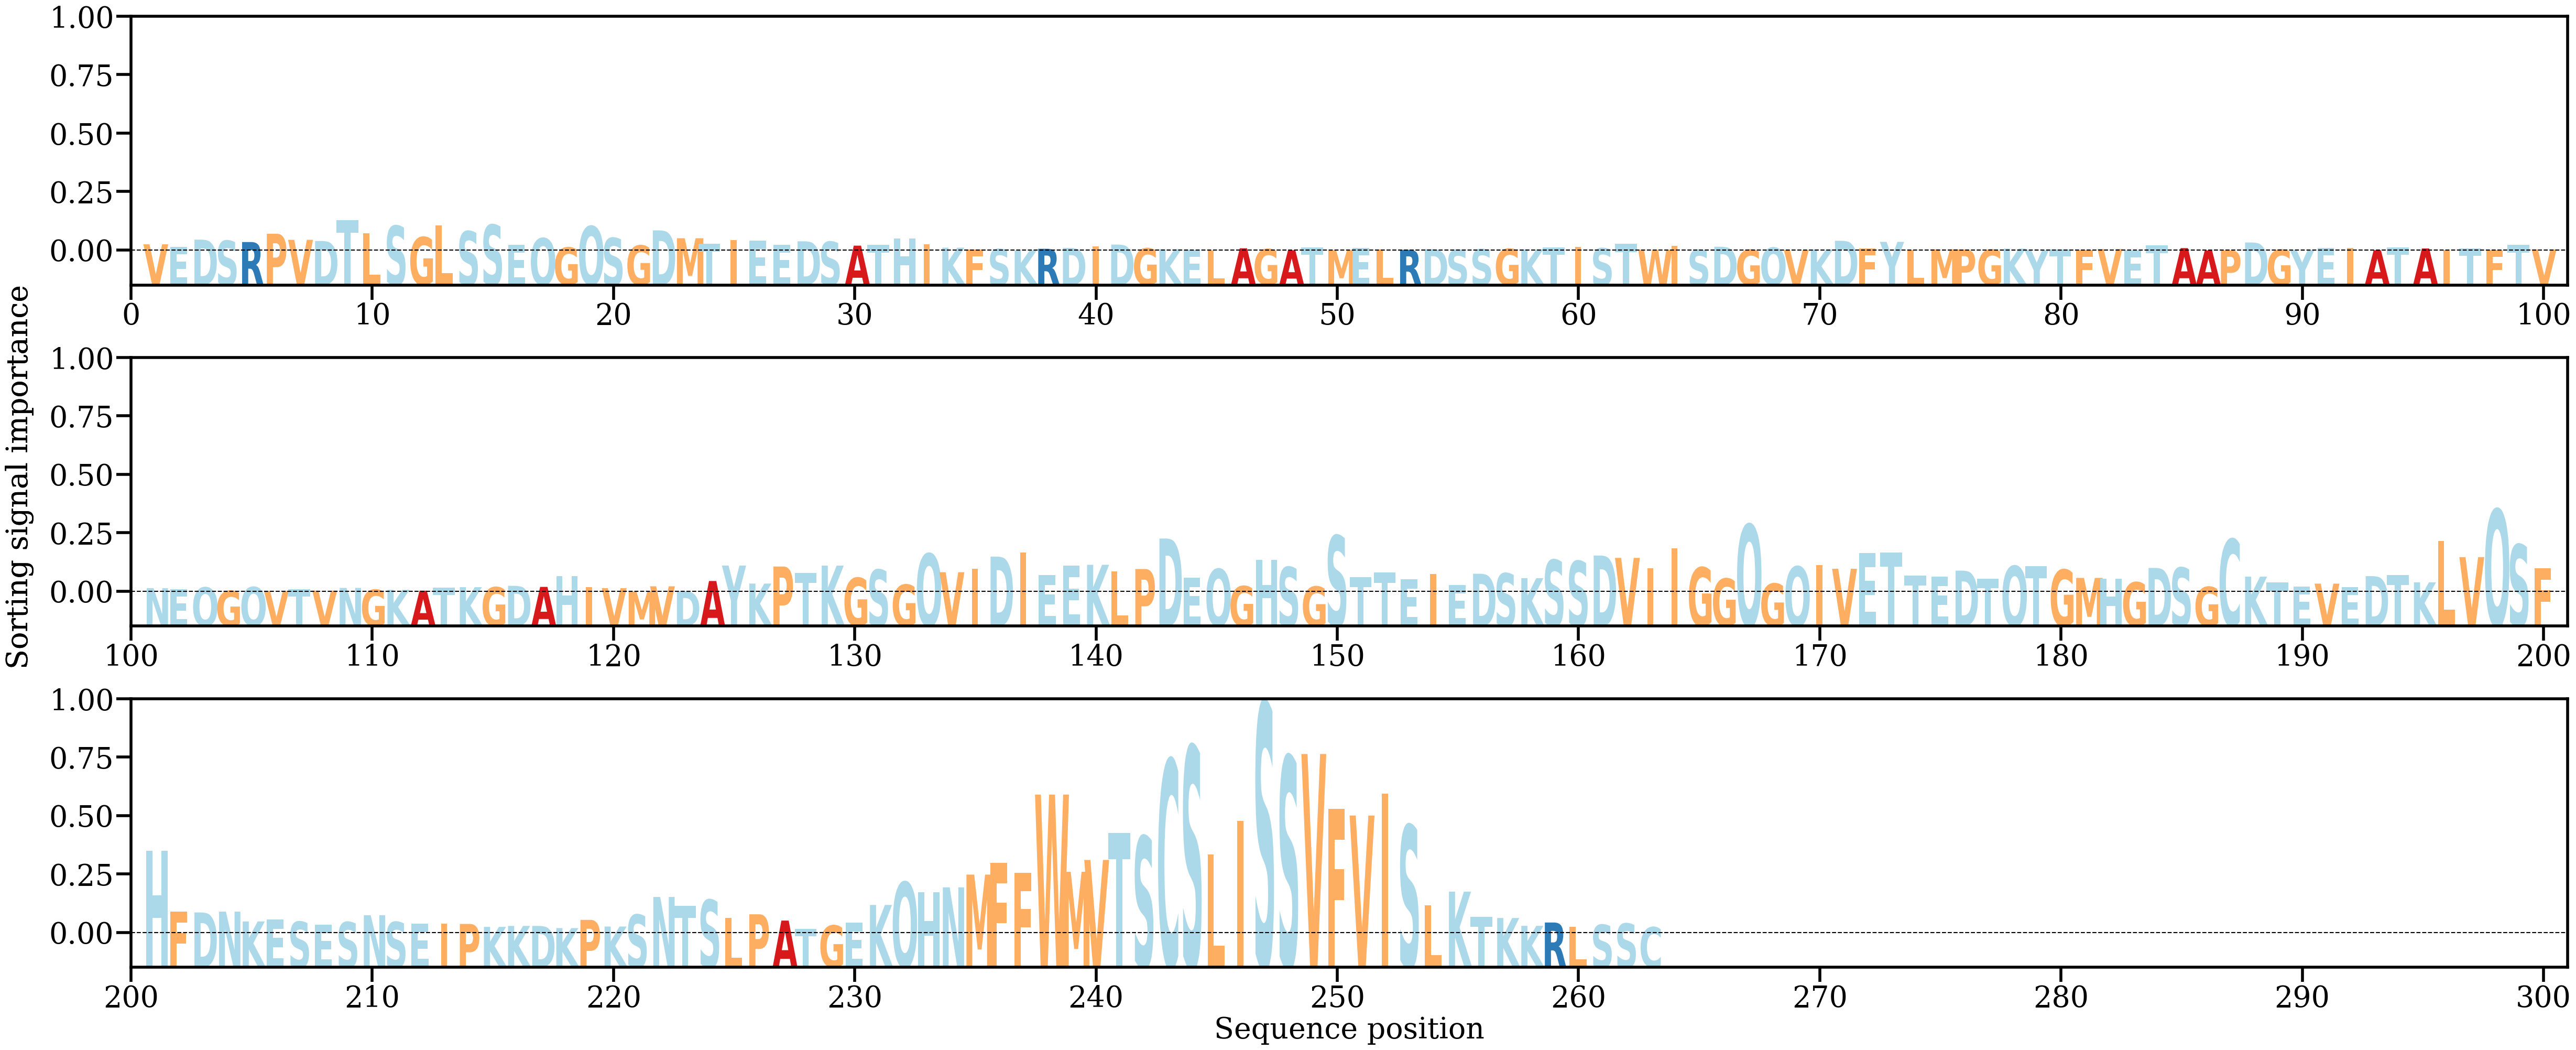

Source data for this figure (header and first rows):
AA, Alpha
V, [0.00111049]
E, [0.00060842]
D, [0.00196083]
S, [0.00176853]
R, [0.00152341]
P, [0.00302788]
V, [0.00192598]
D, [0.00171356]
T, [0.00551793]
L, [0.00312487]
S, [0.00446954]
G, [0.0024187]
L, [0.00453052]
S, [0.00347683]
S, [0.00466139]
E, [0.00101734]
Q, [0.00222014]
G, [0.00053932]
Q, [0.00439864]
S, [0.00226718]
G, [0.00090651]
D, [0.00363564]
M, [0.00221234]
T, [0.00122212]
I, [0.0018345]
E, [0.00182545]
E, [0.00098339]
D, [0.00165849]
S, [0.00158068]
A, [0.00086832]
T, [0.00100888]
H, [0.00219369]
I, [0.00113637]
K, [0.00050457]
F, [0.00018733]
S, [0.00025027]
K, [1.17455875e-05]
R, [0.00030088]
D, [0.00046101]
I, [0.0007111]
D, [0.00106427]
G, [0.00038464]
K, [0.00021029]
E, [3.293894e-05]
L, [9.9764475e-06]
A, [0.00039354]
G, [0.00025109]
A, [3.2507633e-05]
T, [0.00056925]
M, [2.879521e-05]
E, [0.00045187]
L, [0.00014857]
R, [0.00011207]
D, [0.00022639]
S, [9.934606e-05]
S, [0.00022324]
G, [0.00030484]
K, [0.00019321]
T, [0.00057609]
I, [0.00064245]
... 203 more rows
